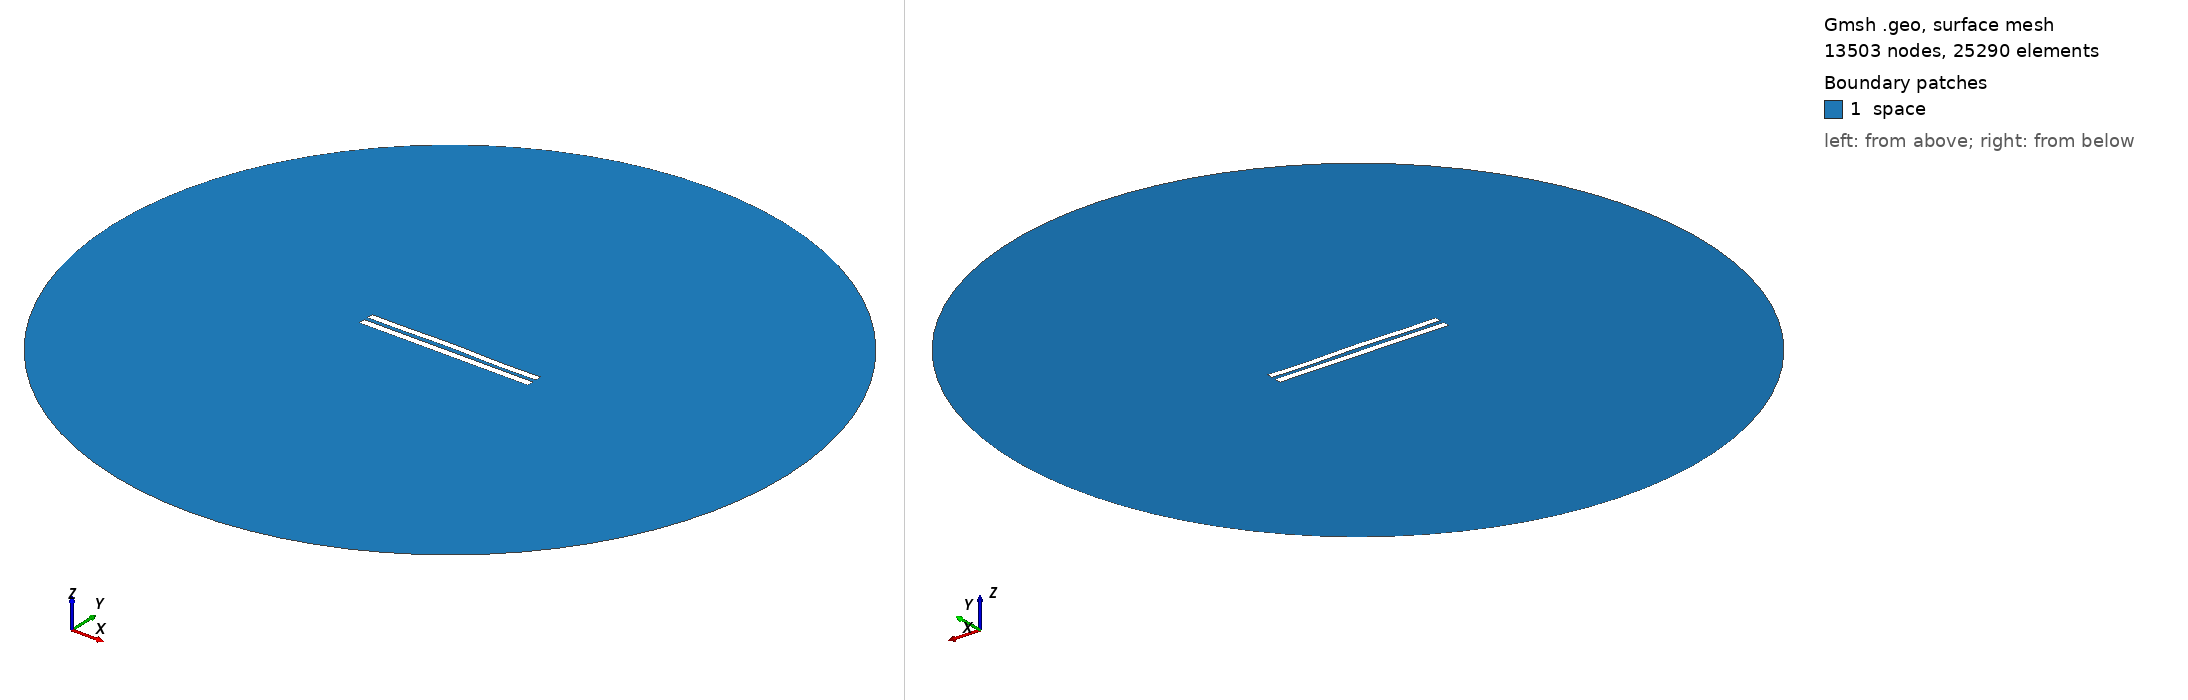

Gmsh geometry script, surface-meshed: 13503 nodes, 25290 surface elements. Boundary patches (legend numbers): 1 space. Left view from above one corner, right view from below the opposite corner. Legend entries are the model's physical surfaces. The drawing asked Gmsh for element sizes between 1% and 20% of the model's largest extent; the script's own settings can give other sizes.

=== 5866.geo (drawn) ===
//---------------------------------------
// Geometry kernel
//---------------------------------------

SetFactory("OpenCASCADE");



//---------------------------------------
// Parameters of the geometry
//---------------------------------------

// Overetch of the upper plate
overetch = 0.125;

// Distance between the plates
distance = 2.5;

// Discretization over the x axis (for the deformation)
nx = 50; 

// Length of the plate
L = 100 - overetch; 

// Number of modes
n = 4; 

// 1st mode coefficient
coeff(1) = -0.075;
beta(1) = 0.596864 * 3.1415926535 / L;

// 2nd mode coefficient
coeff(2) = 0.15;
beta(2) = 1.49418 * 3.1415926535 / L;

// 3rd mode coefficient
coeff(3) = 0.07499999999999998;
beta(3) = 2.50025 * 3.1415926535 / L;

// 4th mode coefficient
coeff(4) = -0.15;
beta(4) = 3.49999 * 3.1415926535 / L;



//---------------------------------------
// Upper plate (deformed rectangle)
//---------------------------------------

// Coordiantes of the upper plate
xmin = -50;
xmax = 50 - overetch;

// Height of the upper plate
yheight = 4 - 2 * overetch;

// Indexes of the points
UpperID[] = {};
LowerID[] = {};
LeftID[] = {};
RightID[] = {};

// Point index
p = 1;

// Horizontal edges
For i In {1:nx}
    x = xmin + (i-1)*(xmax - xmin)/(nx-1);

    y_bottom = distance / 2 + overetch;
    For j In {1:n}
        C = (Cosh(beta(j)*L) + Cos(beta(j)*L)) / (Sinh(beta(j)*L) + Sin(beta(j)*L));
        y_bottom  = y_bottom + coeff(j) * (Cosh(beta(j)*(x+50)) - Cos(beta(j)*(x+50)) - C * (Sinh(beta(j)*(x+50)) - Sin(beta(j)*(x+50))));
    EndFor

    y_top = y_bottom + yheight;

    Point(p) = {x, y_top, 0, 1.0};
    UpperID[i] = p;
    p = p + 1;

    Point(p) = {x, y_bottom, 0, 1.0};
    LowerID[i] = p;
    p = p + 1;
EndFor

// Create point lists
UpperPts[] = {}; LowerPts[] = {};
For i In {1:nx}
  UpperPts[] += {UpperID[i]};
  LowerPts[] += {LowerID[i]};
EndFor

// Build splines
Spline(1) = {UpperPts[]};
Spline(2) = {LowerPts[]};
Line(3) = {LowerPts[nx-1], UpperPts[nx-1]};
Line(4) = {LowerPts[0], UpperPts[0]};

// Build the plane surface
Curve Loop(1) = {2, 3, -1, -4};
Plane Surface(1) = {1};



//---------------------------------------
// Lower plate (rectangle)
//---------------------------------------

// Vertices
Point(1001) = {-50, -1, 0, 1.0};
Point(1002) = { 50, -1, 0, 1.0};
Point(1003) = { 50,  -5, 0, 1.0};
Point(1004) = {-50,  -5, 0, 1.0};

// Edges
Line(5) = {1001, 1002};
Line(6) = {1002, 1003};
Line(7) = {1003, 1004};
Line(8) = {1004, 1001};

// Plane surface
Line Loop(2) = {5, 6, 7, 8};
Plane Surface(2) = {2}; 



//---------------------------------------
// Outer (fictious) boundary
//---------------------------------------

// Points
Point(1005) = {0, 0, 0};       // Center
Point(1006) = {200, 0, 0};     // Start point
Point(1007) = {0, 200, 0};     // 90 degrees
Point(1008) = {-200, 0, 0};    // 180 degrees
Point(1009) = {0, -200, 0};    // 270 degrees

// Circle arcs (each needs start, center, end)
Circle(9) = {1006, 1005, 1007};
Circle(10) = {1007, 1005, 1008};
Circle(11) = {1008, 1005, 1009};
Circle(12) = {1009, 1005, 1006};

// Plane surface for the entire domain
Curve Loop(3) = {9, 10, 11, 12};
Surface(3) = {3};

// Subtract the plates from the whole domain to obtain the actual domain where we want to solve the equations
BooleanDifference{ Surface{3}; Delete; }{ Surface{1}; Surface{2}; Delete; }




//---------------------------------------
// Transfinite Lines/Curves
//---------------------------------------

// Set the number of points on the boundaries
r = 7;

// Plates
Transfinite Curve {1, 2} = 50*r Using Progression 1;
Transfinite Curve {3, 4} = 2*r Using Progression 1;
Transfinite Line {5, 7} = 50*r Using Progression 1;
Transfinite Line {6, 8} = 2*r Using Progression 1;

// Outer boundary
Transfinite Line {9, 10, 11, 12} = 20 Using Progression 1;



//---------------------------------------
// Physical groups
//---------------------------------------                

// Physical curves (boundaries)
Physical Line("force_segment", 10) = {2};
Physical Line("upper_plate", 11) = {1, 3, 4};
Physical Line("lower_plate", 12) = {5, 6, 7, 8};
Physical Line("boundary", 20) = {9, 10, 11, 12};

// Physical Surfaces
Physical Surface("space", 30) = {3};



//---------------------------------------
// 6. Generate the Mesh
//---------------------------------------

// 2D mesh generation
Mesh 2;
